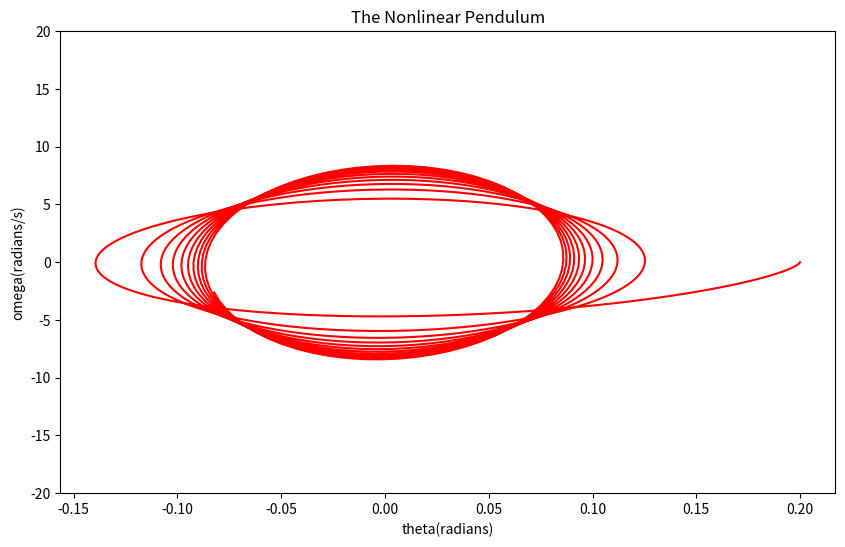

The matplotlib source for this figure:
# -*- coding: utf-8 -*-
"""
Created on Sun May 30 10:42:04 2016

@author: luokaifa
"""


import math     # import packages
import matplotlib.pyplot as plt

#设置变量及其初值
q=0.0
Omega_D=2.0
F_D=0.2
g=9.8
l=1.0
i = 0.1
t = 0.001    #t为步长！
temp_omega = 0.
temp_theta = 0.

#设置数组
theta = []
omega = []
t_theta = []
theta.append(0.2)
omega.append(0.0)
t_theta.append(0.0)


#循环，也就是差分方程
for i in range(0,1000):
    temp_omega = omega[i]-g/l*math.sin(theta[i])*(t*i)
    omega.append(temp_omega)
    temp_theta = omega[i+1]*t+theta[i]
    theta.append(temp_theta)
    t_theta.append(t*i)
    
#绘图部分
plt.figure(figsize = [10,6])
plt.plot(theta,omega, 'r')           #这里是绘制的相位图
plt.ylabel('omega(radians/s)')
plt.xlabel('theta(radians)')      
plt.ylim(-20,20)
plt.title('The Nonlinear Pendulum')
